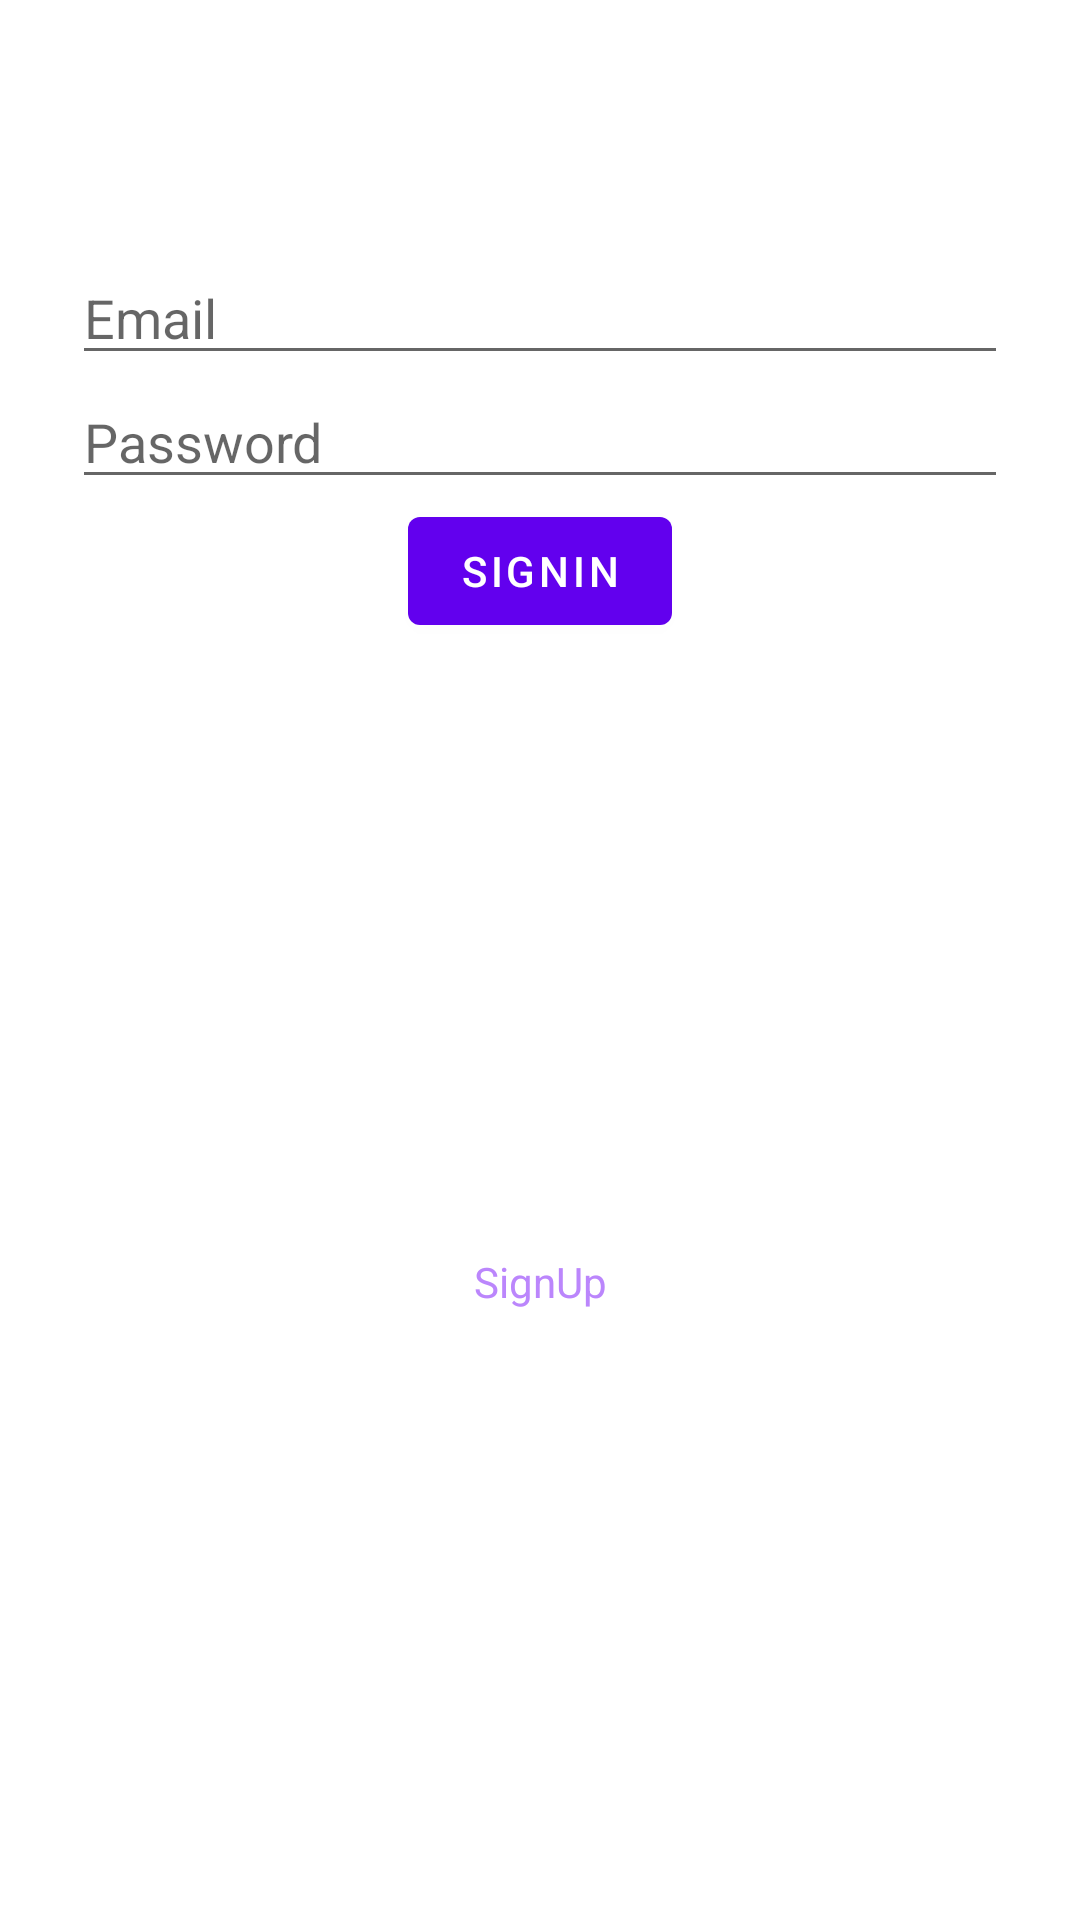

Layout XML and referenced resources for this Android screen:
<!-- AndroidManifest.xml: application theme Theme.FIREBASEPUSHNOTIFICATION -->
<!-- res/layout/activity_sign_in.xml -->
<?xml version="1.0" encoding="utf-8"?>
<androidx.constraintlayout.widget.ConstraintLayout xmlns:android="http://schemas.android.com/apk/res/android"
    xmlns:app="http://schemas.android.com/apk/res-auto"
    xmlns:tools="http://schemas.android.com/tools"
    android:layout_width="match_parent"
    android:layout_height="match_parent"
    tools:context=".SignInActivity">

    <EditText
        android:id="@+id/emailET"
        android:layout_width="match_parent"
        android:layout_height="wrap_content"
        android:layout_marginStart="24dp"
        android:layout_marginLeft="24dp"
        android:layout_marginEnd="24dp"
        android:layout_marginRight="24dp"
        android:hint="Email"
        android:inputType="textEmailAddress"
        app:layout_constraintBottom_toBottomOf="parent"
        app:layout_constraintEnd_toEndOf="parent"
        app:layout_constraintStart_toStartOf="parent"
        app:layout_constraintTop_toTopOf="parent"
        app:layout_constraintVertical_bias="0.13999999" />

    <EditText
        android:id="@+id/passwordET"
        android:layout_width="match_parent"
        android:layout_height="wrap_content"
        android:layout_marginStart="24dp"
        android:layout_marginLeft="24dp"
        android:layout_marginEnd="24dp"
        android:layout_marginRight="24dp"
        android:hint="Password"
        android:inputType="textPassword"
        app:layout_constraintEnd_toEndOf="parent"
        app:layout_constraintHorizontal_bias="0.0"
        app:layout_constraintStart_toStartOf="parent"
        app:layout_constraintTop_toBottomOf="@+id/emailET" />

    <com.google.android.material.button.MaterialButton
        android:id="@+id/signInBtn"
        android:text="SignIn"
        android:layout_width="wrap_content"
        android:layout_height="wrap_content"
        app:layout_constraintEnd_toEndOf="parent"
        app:layout_constraintStart_toStartOf="parent"
        app:layout_constraintTop_toBottomOf="@+id/passwordET" />

    <TextView
        android:layout_width="wrap_content"
        android:layout_height="wrap_content"
        android:padding="8dp"
        android:text="SignUp"
        android:onClick="goToSignUp"
        android:textColor="@color/purple_200"
        app:layout_constraintBottom_toBottomOf="parent"
        app:layout_constraintEnd_toEndOf="parent"
        app:layout_constraintStart_toStartOf="parent"
        app:layout_constraintTop_toBottomOf="@+id/signInBtn" />

</androidx.constraintlayout.widget.ConstraintLayout>
<!-- resources referenced by this layout -->
<resources>
  <style name="Theme.FIREBASEPUSHNOTIFICATION" parent="Theme.MaterialComponents.DayNight.DarkActionBar">
          
          <item name="colorPrimary">@color/purple_500</item>
          <item name="colorPrimaryVariant">@color/purple_700</item>
          <item name="colorOnPrimary">@color/white</item>
          
          <item name="colorSecondary">@color/teal_200</item>
          <item name="colorSecondaryVariant">@color/teal_700</item>
          <item name="colorOnSecondary">@color/black</item>
          
          <item name="android:statusBarColor" tools:targetApi="l">?attr/colorPrimaryVariant</item>
          
      </style>
  <!-- not gathered from this repository: default colours our renderer supplied (Android Studio template values) -->
  <color name="purple_200">#FFBB86FC</color>
  <color name="purple_500">#FF6200EE</color>
  <color name="purple_700">#FF3700B3</color>
  <color name="teal_200">#FF03DAC5</color>
  <color name="teal_700">#FF018786</color>
  <color name="black">#FF000000</color>
  <color name="white">#FFFFFFFF</color>
</resources>
